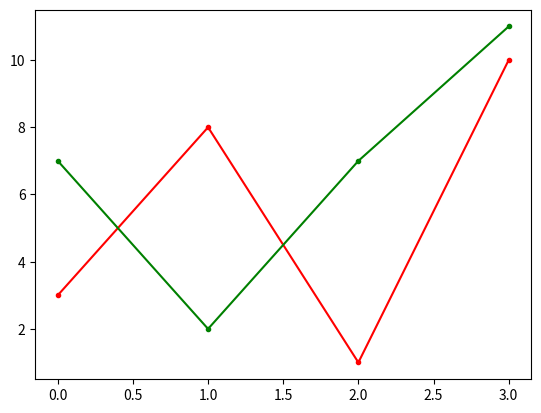

Python code for this plot:
import matplotlib.pyplot as plt
import numpy as np

x = np.array([3,8,1,10])
y = np.array([7,2,7,11])

plt.plot(x,".-r")
plt.plot(y,".-g")
plt.show()